The GitHub repository Nafoury/vision1 contains a labelled image folder "segmented" with 6 categories: AMD, DME, ERM, RAO, RVO, VID. Examples follow, each with its label.

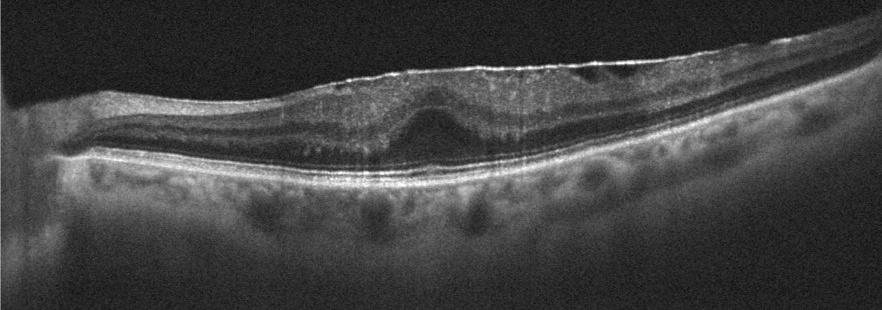
Label: ERM

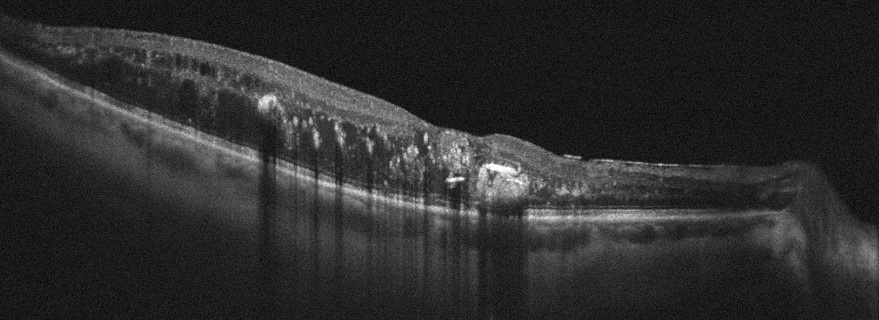
Label: DME

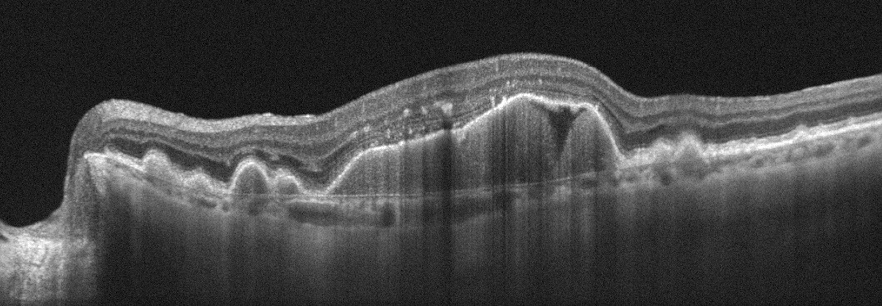
Label: AMD

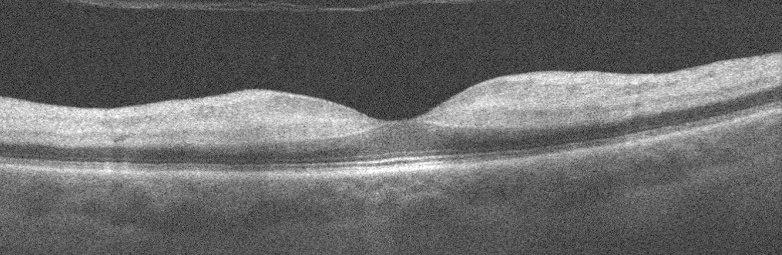
Label: RAO

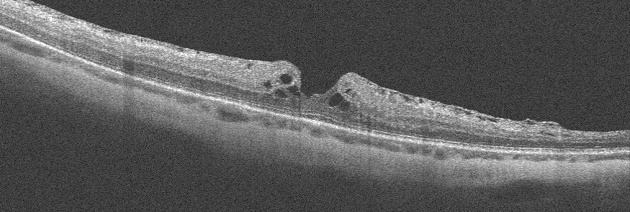
Label: VID

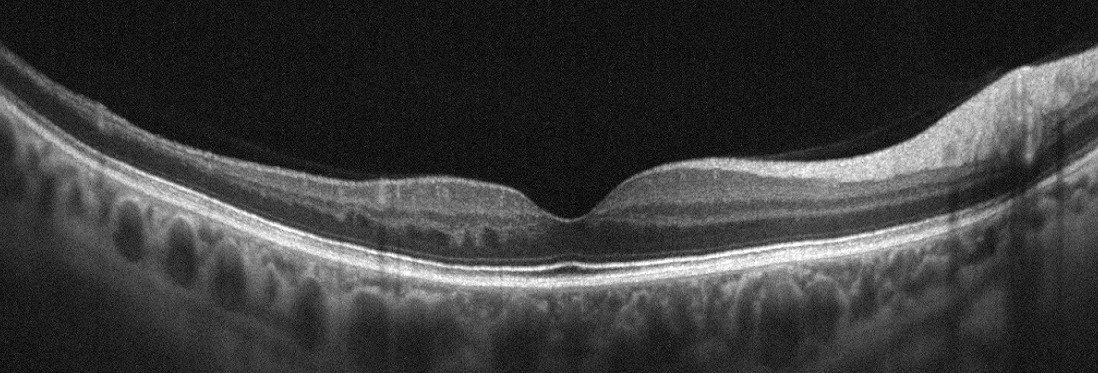
Label: RVO
